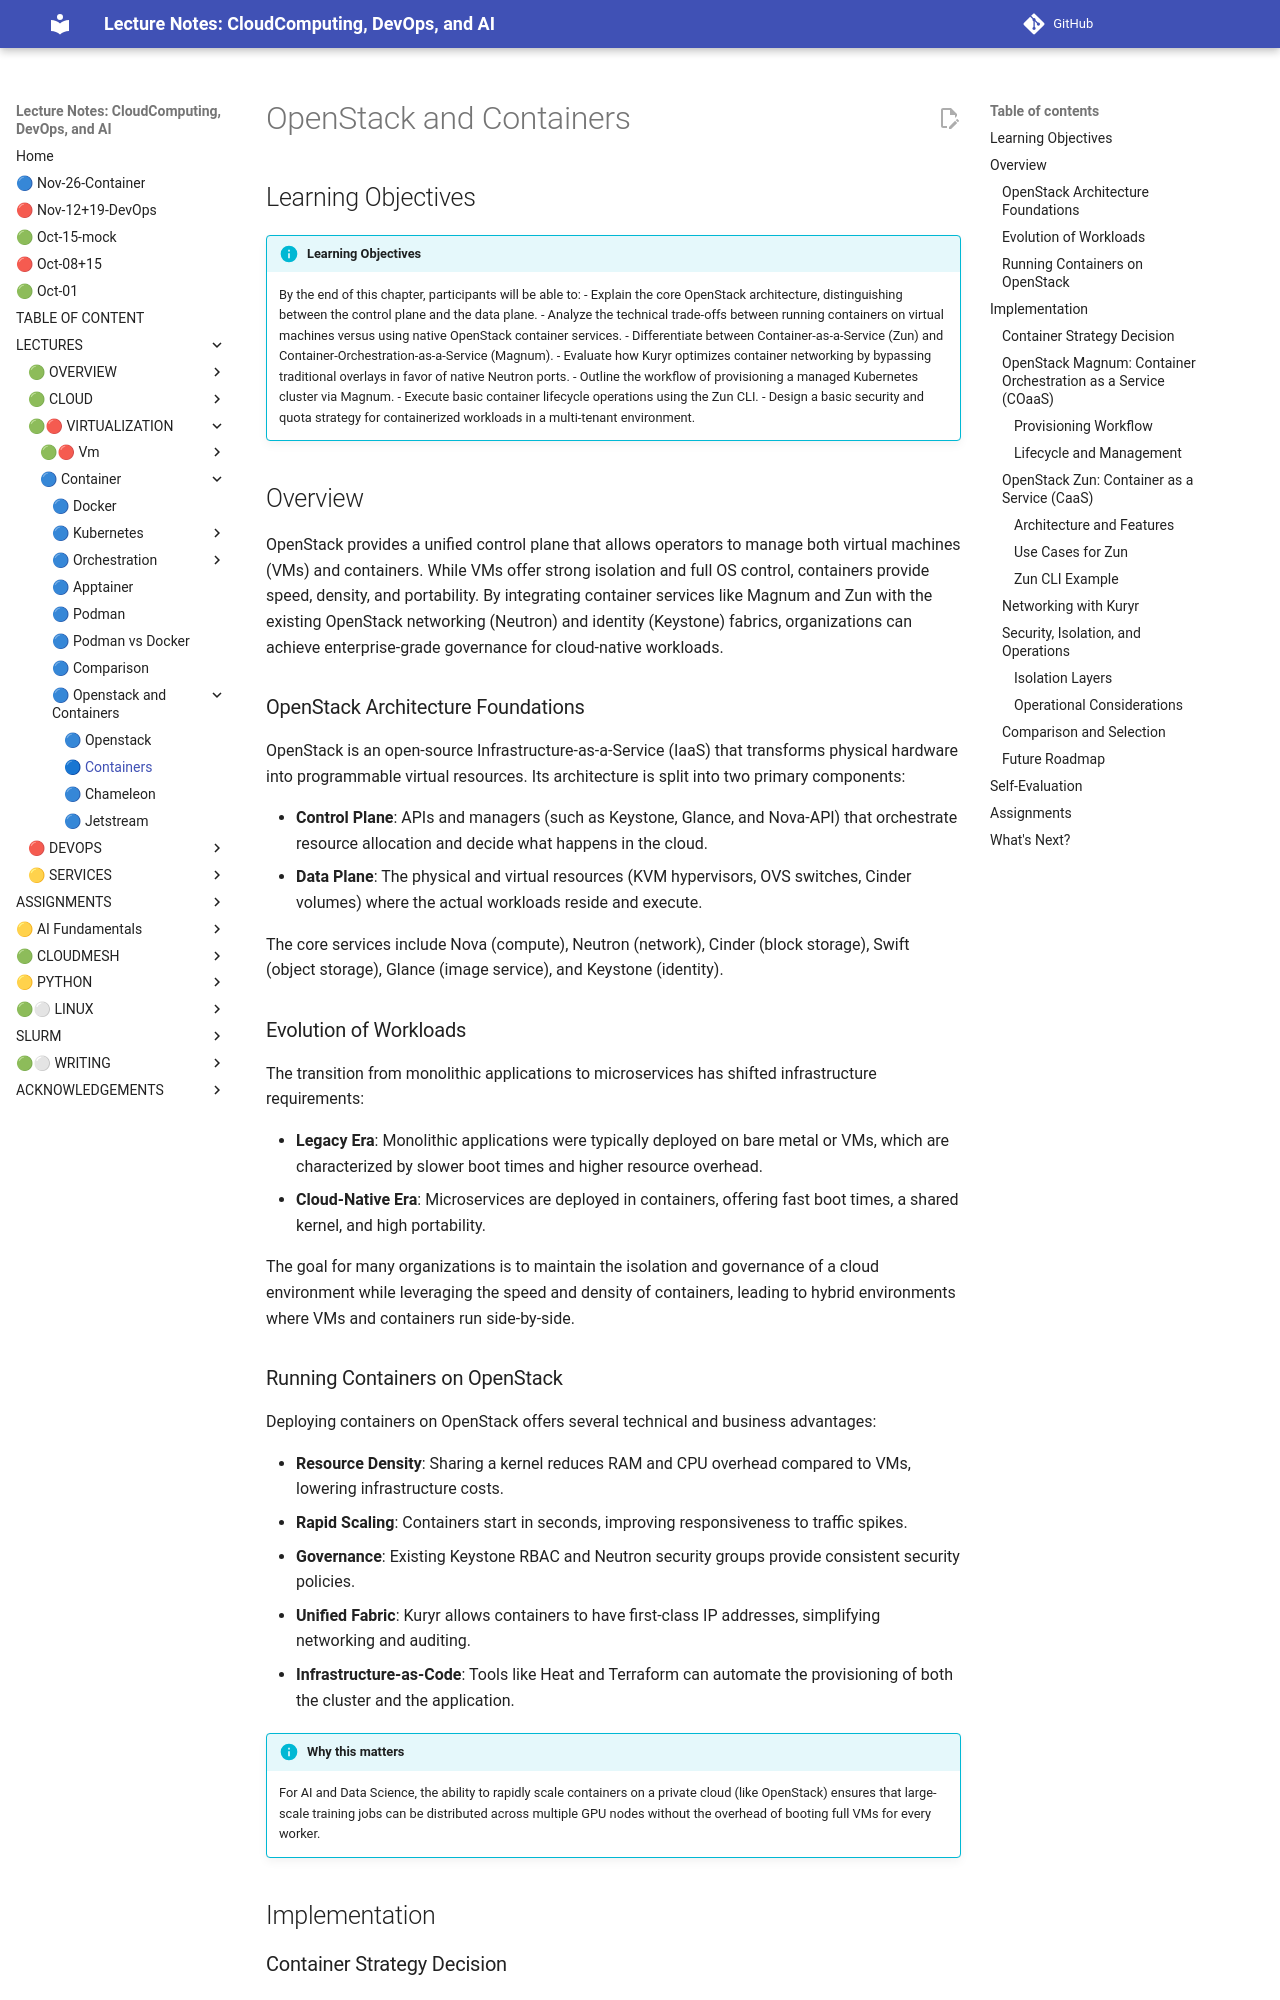

repository: cloudmesh-ai/cloudmesh-ai-lecture · page: section/container/openstack/openstack-containers/index.html · generator: mkdocs

# OpenStack and Containers

## Learning Objectives

!!! info "Learning Objectives"
    By the end of this chapter, participants will be able to:
    - Explain the core OpenStack architecture, distinguishing between the control plane and the data plane.
    - Analyze the technical trade-offs between running containers on virtual machines versus using native OpenStack container services.
    - Differentiate between Container-as-a-Service (Zun) and Container-Orchestration-as-a-Service (Magnum).
    - Evaluate how Kuryr optimizes container networking by bypassing traditional overlays in favor of native Neutron ports.
    - Outline the workflow of provisioning a managed Kubernetes cluster via Magnum.
    - Execute basic container lifecycle operations using the Zun CLI.
    - Design a basic security and quota strategy for containerized workloads in a multi-tenant environment.

## Overview

OpenStack provides a unified control plane that allows operators to manage both virtual machines (VMs) and containers. While VMs offer strong isolation and full OS control, containers provide speed, density, and portability. By integrating container services like Magnum and Zun with the existing OpenStack networking (Neutron) and identity (Keystone) fabrics, organizations can achieve enterprise-grade governance for cloud-native workloads.

### OpenStack Architecture Foundations

OpenStack is an open-source Infrastructure-as-a-Service (IaaS) that transforms physical hardware into programmable virtual resources. Its architecture is split into two primary components:

- **Control Plane**: APIs and managers (such as Keystone, Glance, and Nova-API) that orchestrate resource allocation and decide what happens in the cloud.
- **Data Plane**: The physical and virtual resources (KVM hypervisors, OVS switches, Cinder volumes) where the actual workloads reside and execute.

The core services include Nova (compute), Neutron (network), Cinder (block storage), Swift (object storage), Glance (image service), and Keystone (identity).

### Evolution of Workloads

The transition from monolithic applications to microservices has shifted infrastructure requirements:

- **Legacy Era**: Monolithic applications were typically deployed on bare metal or VMs, which are characterized by slower boot times and higher resource overhead.
- **Cloud-Native Era**: Microservices are deployed in containers, offering fast boot times, a shared kernel, and high portability.

The goal for many organizations is to maintain the isolation and governance of a cloud environment while leveraging the speed and density of containers, leading to hybrid environments where VMs and containers run side-by-side.

### Running Containers on OpenStack

Deploying containers on OpenStack offers several technical and business advantages:

- **Resource Density**: Sharing a kernel reduces RAM and CPU overhead compared to VMs, lowering infrastructure costs.
- **Rapid Scaling**: Containers start in seconds, improving responsiveness to traffic spikes.
- **Governance**: Existing Keystone RBAC and Neutron security groups provide consistent security policies.
- **Unified Fabric**: Kuryr allows containers to have first-class IP addresses, simplifying networking and auditing.
- **Infrastructure-as-Code**: Tools like Heat and Terraform can automate the provisioning of both the cluster and the application.

!!! info "Why this matters"
    For AI and Data Science, the ability to rapidly scale containers on a private cloud (like OpenStack) ensures that large-scale training jobs can be distributed across multiple GPU nodes without the overhead of booting full VMs for every worker.

## Implementation
